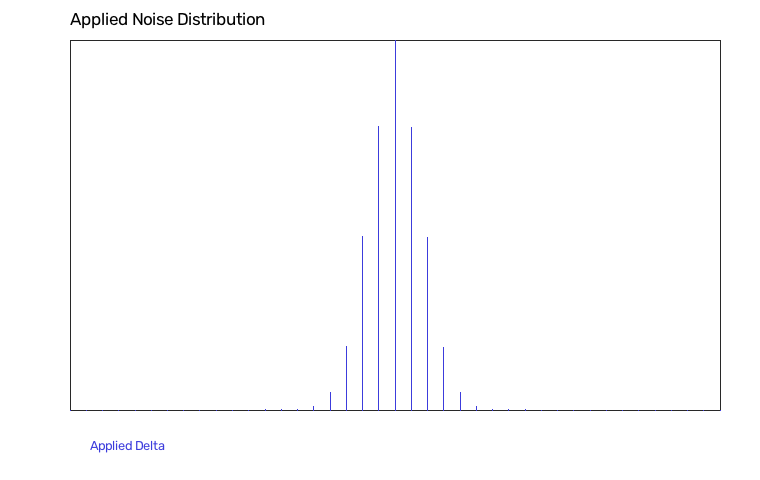

The file beside this chart, header and first rows:
series, x, y
Applied Delta, -248.8, 0.0
Applied Delta, -236.3, 0.0
Applied Delta, -223.9, 0.0
Applied Delta, -211.5, 0.0
Applied Delta, -199, 0.0
Applied Delta, -186.6, 0.0
Applied Delta, -174.1, 0.0
Applied Delta, -161.7, 0.0
Applied Delta, -149.3, 0.0
Applied Delta, -136.8, 0.0
Applied Delta, -124.4, 0.0
Applied Delta, -112, 0.0
Applied Delta, -99.51, 1.0
Applied Delta, -87.07, 4.0
Applied Delta, -74.63, 56.0
Applied Delta, -62.2, 579.0
Applied Delta, -49.76, 3101
Applied Delta, -37.32, 11459
Applied Delta, -24.88, 31309
Applied Delta, -12.44, 51279
Applied Delta, 1.4210854715202004e-14, 66860
Applied Delta, 12.44, 51132
Applied Delta, 24.88, 31227
Applied Delta, 37.32, 11263
Applied Delta, 49.76, 3182
Applied Delta, 62.2, 603.0
Applied Delta, 74.63, 73.0
Applied Delta, 87.07, 12.0
Applied Delta, 99.51, 4.0
Applied Delta, 112, 0.0
Applied Delta, 124.4, 0.0
Applied Delta, 136.8, 0.0
Applied Delta, 149.3, 0.0
Applied Delta, 161.7, 0.0
Applied Delta, 174.1, 0.0
Applied Delta, 186.6, 0.0
Applied Delta, 199, 0.0
Applied Delta, 211.5, 0.0
Applied Delta, 223.9, 0.0
Applied Delta, 236.3, 0.0
Applied Delta, 248.8, 0.0
